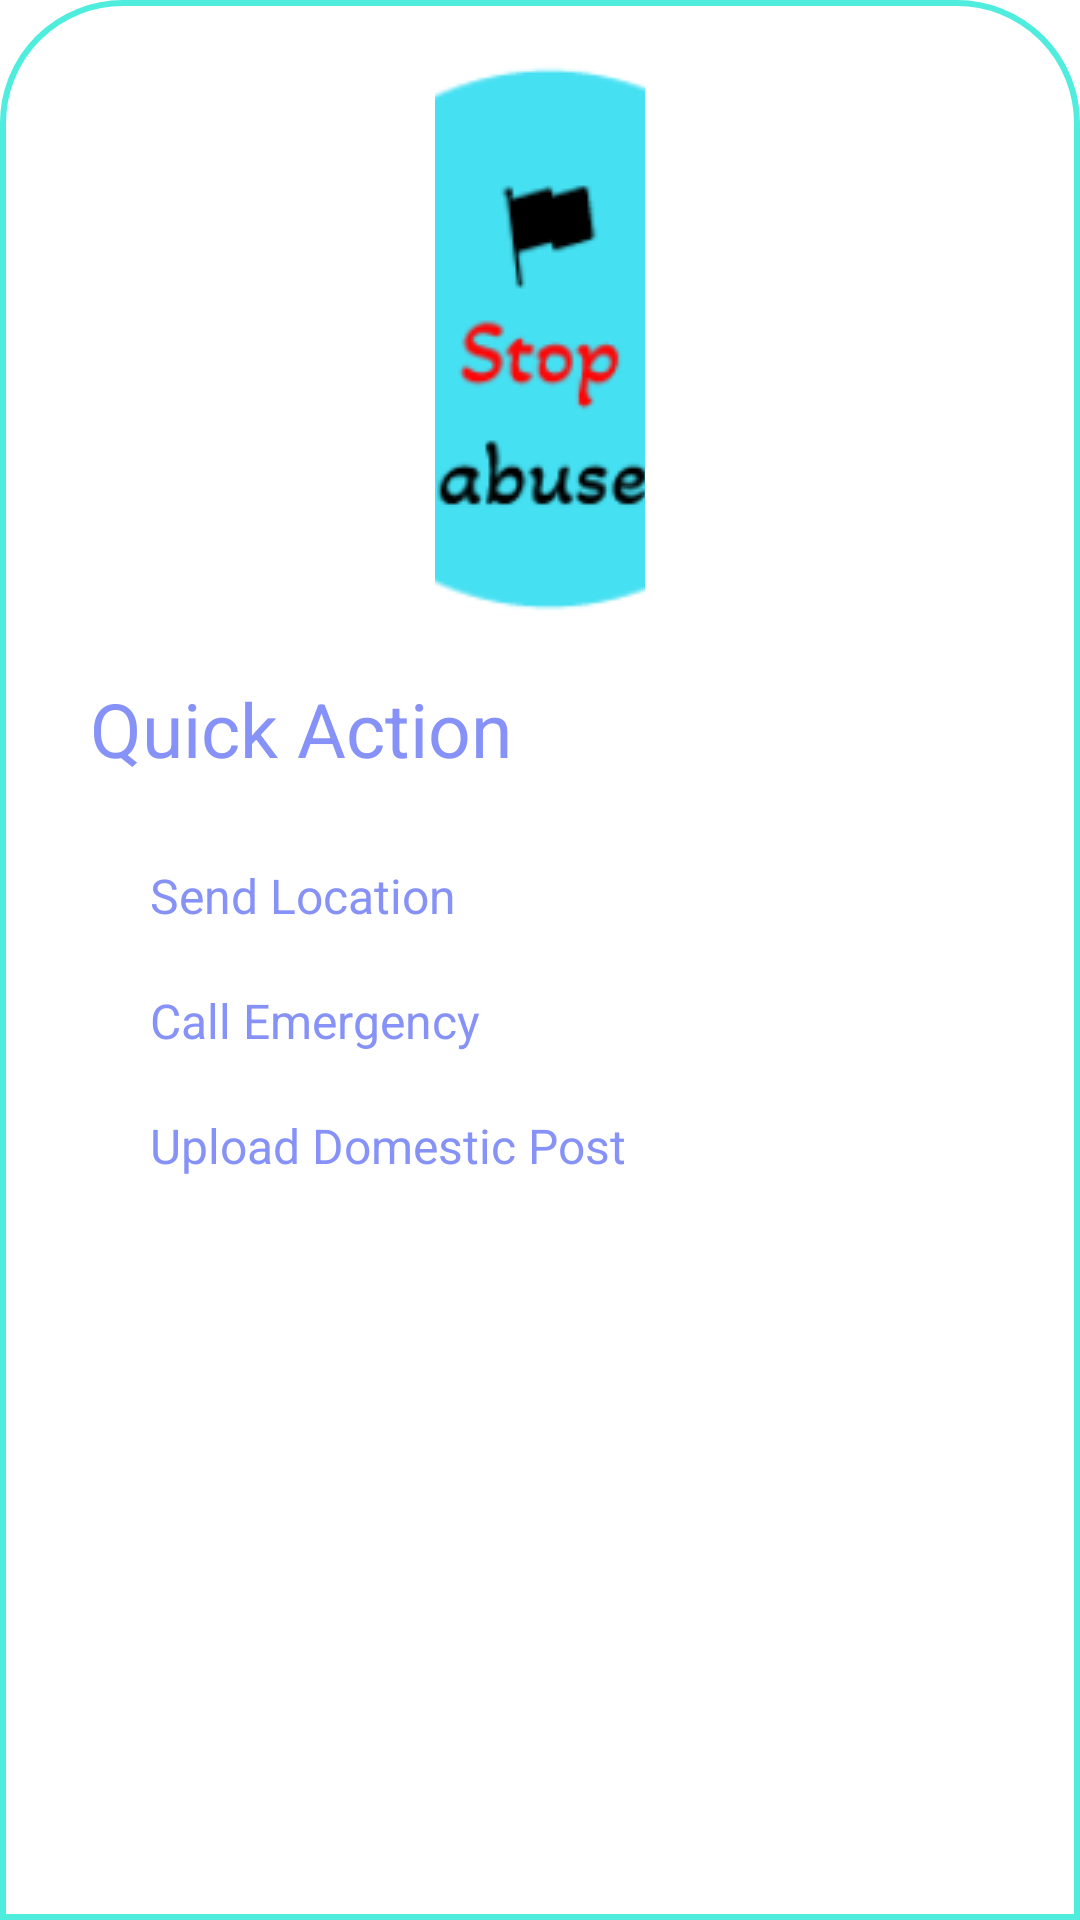

Produce the Android XML layout that renders to this screen, including the resource entries it uses.
<!-- AndroidManifest.xml: application theme Theme.Stop_Abuse -->
<!-- res/layout/bottomsheetlayout.xml -->
<?xml version="1.0" encoding="utf-8"?>
<LinearLayout xmlns:android="http://schemas.android.com/apk/res/android"
    android:orientation="vertical"
    android:layout_width="match_parent"
    android:layout_height="match_parent"
    android:background="@drawable/dialogbkg">

    <ImageView
        android:layout_width="70dp"
        android:layout_height="wrap_content"
        android:src="@drawable/logo"
        android:layout_gravity="center|top"
        android:scaleType="centerCrop"/>

    <LinearLayout
        android:layout_width="match_parent"
        android:layout_height="wrap_content"
        android:orientation="horizontal">

        <TextView
            android:id="@+id/createText"
            android:layout_width="wrap_content"
            android:layout_height="wrap_content"
            android:textAlignment="viewStart"
            android:text="Quick Action"
            android:padding="8dp"
            android:textColor="@color/lavender"
            android:layout_marginStart="12dp"
            android:layout_marginTop="5dp"
            android:textSize="25dp" />

        <ImageView
            android:layout_width="wrap_content"
            android:layout_height="wrap_content"
            android:src="@drawable/ic_baseline_clear_24"
            android:layout_marginLeft="250dp"
            android:layout_marginTop="8dp"
            android:id="@+id/cancelButton"/>

    </LinearLayout>


    <LinearLayout
        android:id="@+id/layoutVideo"
        android:orientation="horizontal"
        android:layout_width="match_parent"
        android:layout_height="wrap_content"
        android:layout_marginTop="10dp"
        android:padding="10dp">

        <ImageView
            android:layout_width="wrap_content"
            android:layout_height="wrap_content"
/>
        <TextView
            android:layout_width="wrap_content"
            android:layout_height="wrap_content"
            android:text="Send Location"
            android:textColor="@color/lavender"
            android:layout_marginLeft="30dp"
            android:textSize="16sp"/>

    </LinearLayout>

    <LinearLayout
        android:id="@+id/layoutShorts"
        android:orientation="horizontal"
        android:layout_width="match_parent"
        android:layout_height="wrap_content"
        android:padding="10dp">



        <TextView
            android:layout_width="wrap_content"
            android:layout_height="wrap_content"
            android:text="Call Emergency"
            android:textColor="@color/lavender"
            android:layout_marginLeft="30dp"
            android:textSize="16sp"/>

    </LinearLayout>

    <LinearLayout
        android:id="@+id/layoutLive"
        android:orientation="horizontal"
        android:layout_width="match_parent"
        android:layout_height="wrap_content"
        android:paddingLeft="10dp"
        android:paddingRight="10dp"
        android:paddingTop="10dp"
        android:paddingBottom="30dp">


        <TextView
            android:layout_width="wrap_content"
            android:layout_height="wrap_content"
            android:text="Upload Domestic Post "
            android:textColor="@color/lavender"
            android:layout_marginLeft="30dp"
            android:textSize="16sp"/>

    </LinearLayout>

</LinearLayout>
<!-- resources referenced by this layout -->
<resources>
  <color name="lavender">#8692f7</color>
  <!-- drawable dialogbkg (drawable) -->
  <?xml version="1.0" encoding="utf-8"?>
  <shape xmlns:android="http://schemas.android.com/apk/res/android">
  
   <solid android:color="@color/white" />
      <corners
          android:topLeftRadius="40dp"
          android:topRightRadius="40dp"/>
      <padding
          android:left="10dp"
          android:right="10dp"
          android:top="10dp"
          android:bottom="10dp" />
      <stroke
          android:width="2dp"
           android:color="@color/levendor"/>
  
  
  </shape>
  <!-- drawable logo: png bitmap (drawable, 12130 bytes) -->
  <style name="Theme.Stop_Abuse" parent="Theme.MaterialComponents.DayNight.NoActionBar">
          
          <item name="colorPrimary">@color/levendor</item>
          <item name="colorPrimaryVariant">@color/levendor</item>
          <item name="colorOnPrimary">@color/white</item>
          
          <item name="colorSecondary">@color/teal_200</item>
          <item name="colorSecondaryVariant">@color/teal_700</item>
          <item name="colorOnSecondary">@color/black</item>
          
          <item name="android:statusBarColor">?attr/colorPrimaryVariant</item>
          
      </style>
  <color name="white">#FFFFFFFF</color>
  <color name="levendor">#4EEDDE</color>
  <color name="teal_200">#FF03DAC5</color>
  <color name="teal_700">#FF018786</color>
  <color name="black">#FF000000</color>
</resources>
